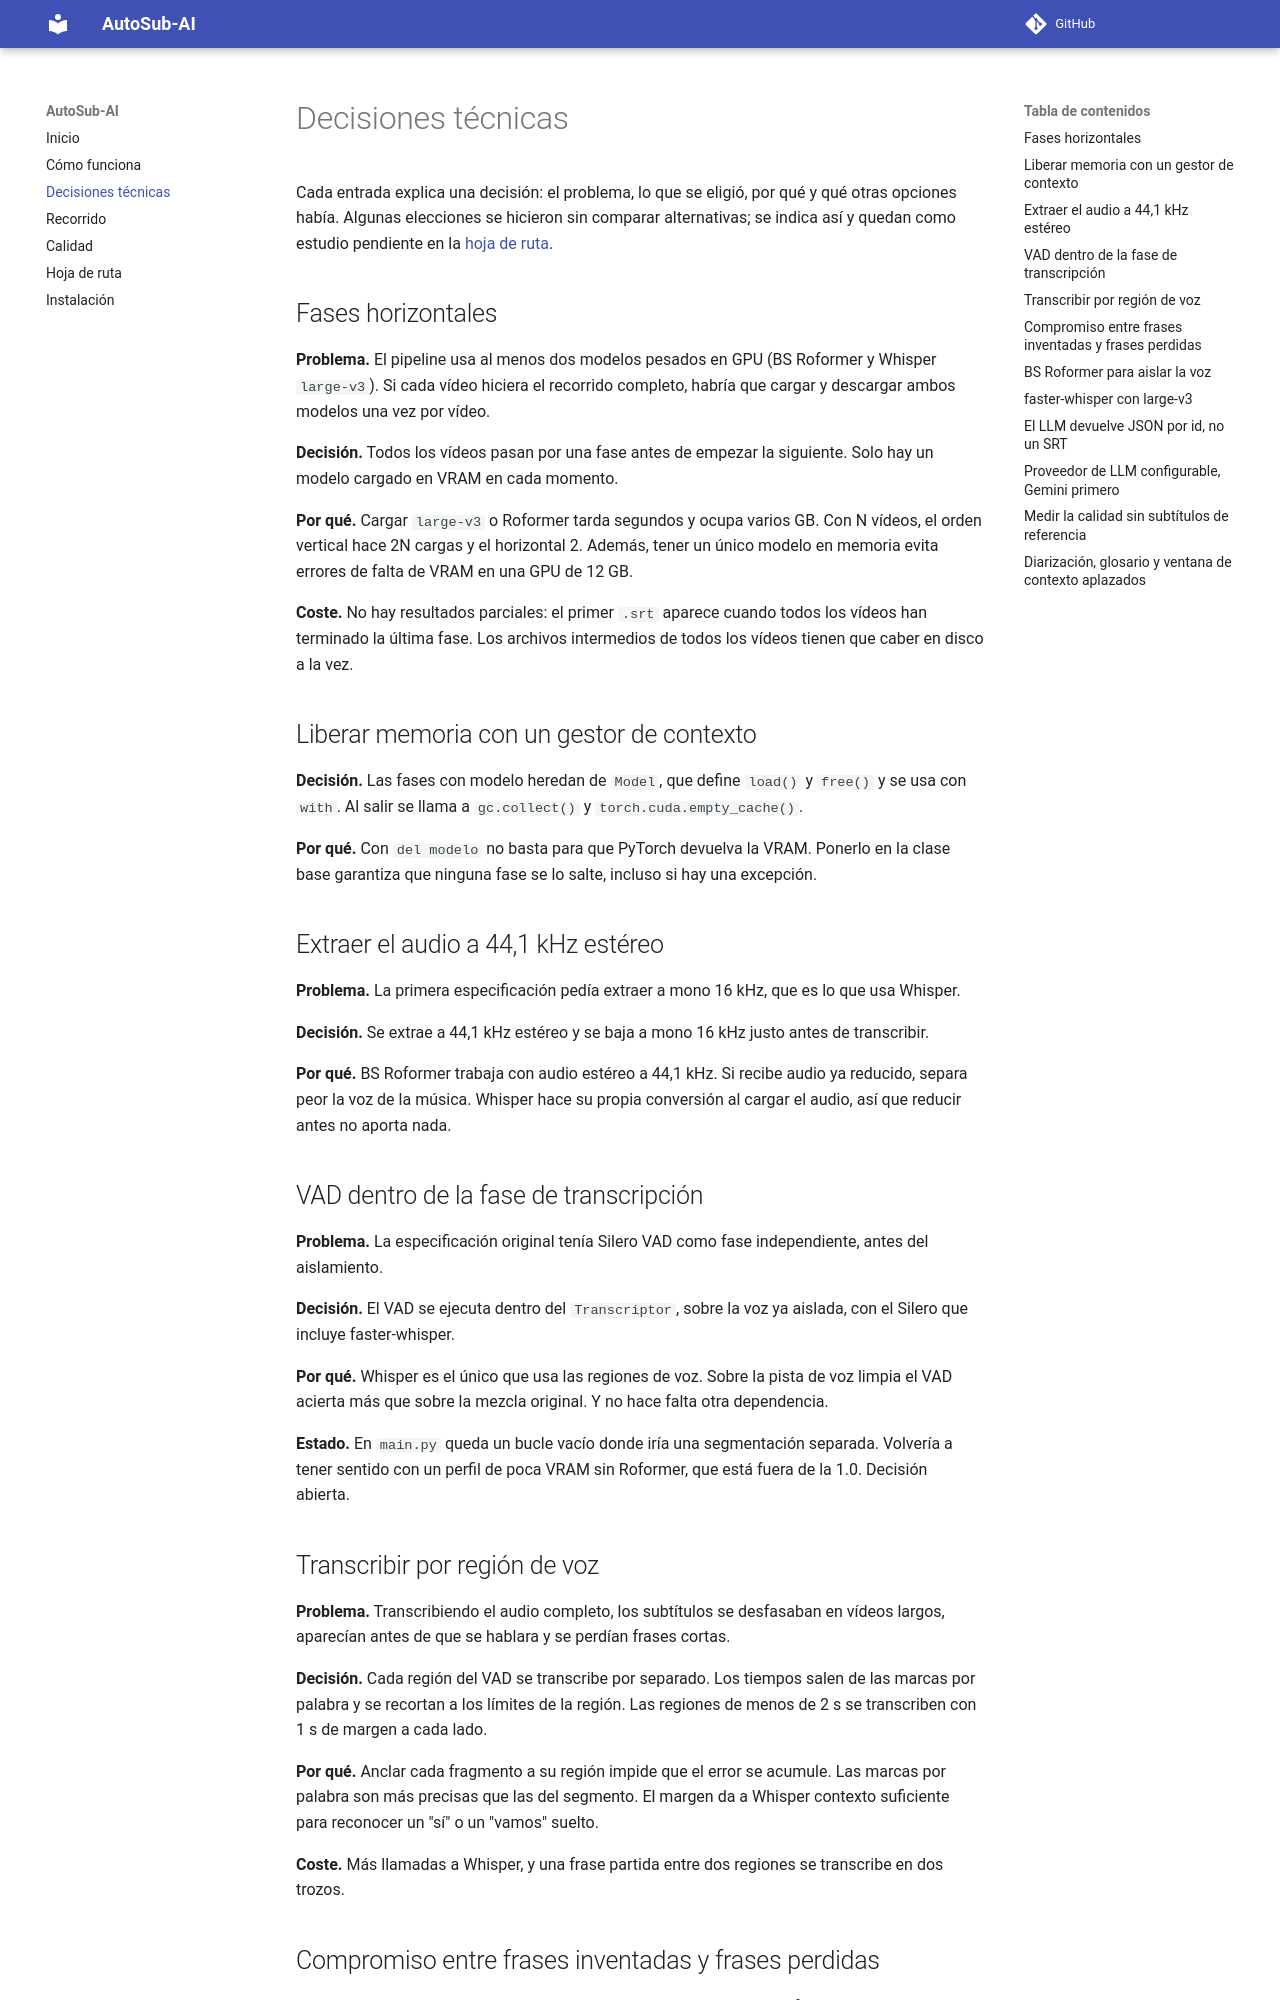

repository: VictorCodificando/AutoSub-AI · page: decisiones/index.html · generator: mkdocs

# Decisiones técnicas

Cada entrada explica una decisión: el problema, lo que se eligió, por qué y qué otras opciones había. Algunas elecciones se hicieron sin comparar alternativas; se indica así y quedan como estudio pendiente en la [hoja de ruta](hoja_de_ruta.md).

## Fases horizontales

**Problema.** El pipeline usa al menos dos modelos pesados en GPU (BS Roformer y Whisper `large-v3`). Si cada vídeo hiciera el recorrido completo, habría que cargar y descargar ambos modelos una vez por vídeo.

**Decisión.** Todos los vídeos pasan por una fase antes de empezar la siguiente. Solo hay un modelo cargado en VRAM en cada momento.

**Por qué.** Cargar `large-v3` o Roformer tarda segundos y ocupa varios GB. Con N vídeos, el orden vertical hace 2N cargas y el horizontal 2. Además, tener un único modelo en memoria evita errores de falta de VRAM en una GPU de 12 GB.

**Coste.** No hay resultados parciales: el primer `.srt` aparece cuando todos los vídeos han terminado la última fase. Los archivos intermedios de todos los vídeos tienen que caber en disco a la vez.

## Liberar memoria con un gestor de contexto

**Decisión.** Las fases con modelo heredan de `Model`, que define `load()` y `free()` y se usa con `with`. Al salir se llama a `gc.collect()` y `torch.cuda.empty_cache()`.

**Por qué.** Con `del modelo` no basta para que PyTorch devuelva la VRAM. Ponerlo en la clase base garantiza que ninguna fase se lo salte, incluso si hay una excepción.

## Extraer el audio a 44,1 kHz estéreo

**Problema.** La primera especificación pedía extraer a mono 16 kHz, que es lo que usa Whisper.

**Decisión.** Se extrae a 44,1 kHz estéreo y se baja a mono 16 kHz justo antes de transcribir.

**Por qué.** BS Roformer trabaja con audio estéreo a 44,1 kHz. Si recibe audio ya reducido, separa peor la voz de la música. Whisper hace su propia conversión al cargar el audio, así que reducir antes no aporta nada.

## VAD dentro de la fase de transcripción

**Problema.** La especificación original tenía Silero VAD como fase independiente, antes del aislamiento.

**Decisión.** El VAD se ejecuta dentro del `Transcriptor`, sobre la voz ya aislada, con el Silero que incluye faster-whisper.

**Por qué.** Whisper es el único que usa las regiones de voz. Sobre la pista de voz limpia el VAD acierta más que sobre la mezcla original. Y no hace falta otra dependencia.

**Estado.** En `main.py` queda un bucle vacío donde iría una segmentación separada. Volvería a tener sentido con un perfil de poca VRAM sin Roformer, que está fuera de la 1.0. Decisión abierta.

## Transcribir por región de voz

**Problema.** Transcribiendo el audio completo, los subtítulos se desfasaban en vídeos largos, aparecían antes de que se hablara y se perdían frases cortas.

**Decisión.** Cada región del VAD se transcribe por separado. Los tiempos salen de las marcas por palabra y se recortan a los límites de la región. Las regiones de menos de 2 s se transcriben con 1 s de margen a cada lado.

**Por qué.** Anclar cada fragmento a su región impide que el error se acumule. Las marcas por palabra son más precisas que las del segmento. El margen da a Whisper contexto suficiente para reconocer un "sí" o un "vamos" suelto.

**Coste.** Más llamadas a Whisper, y una frase partida entre dos regiones se transcribe en dos trozos.
